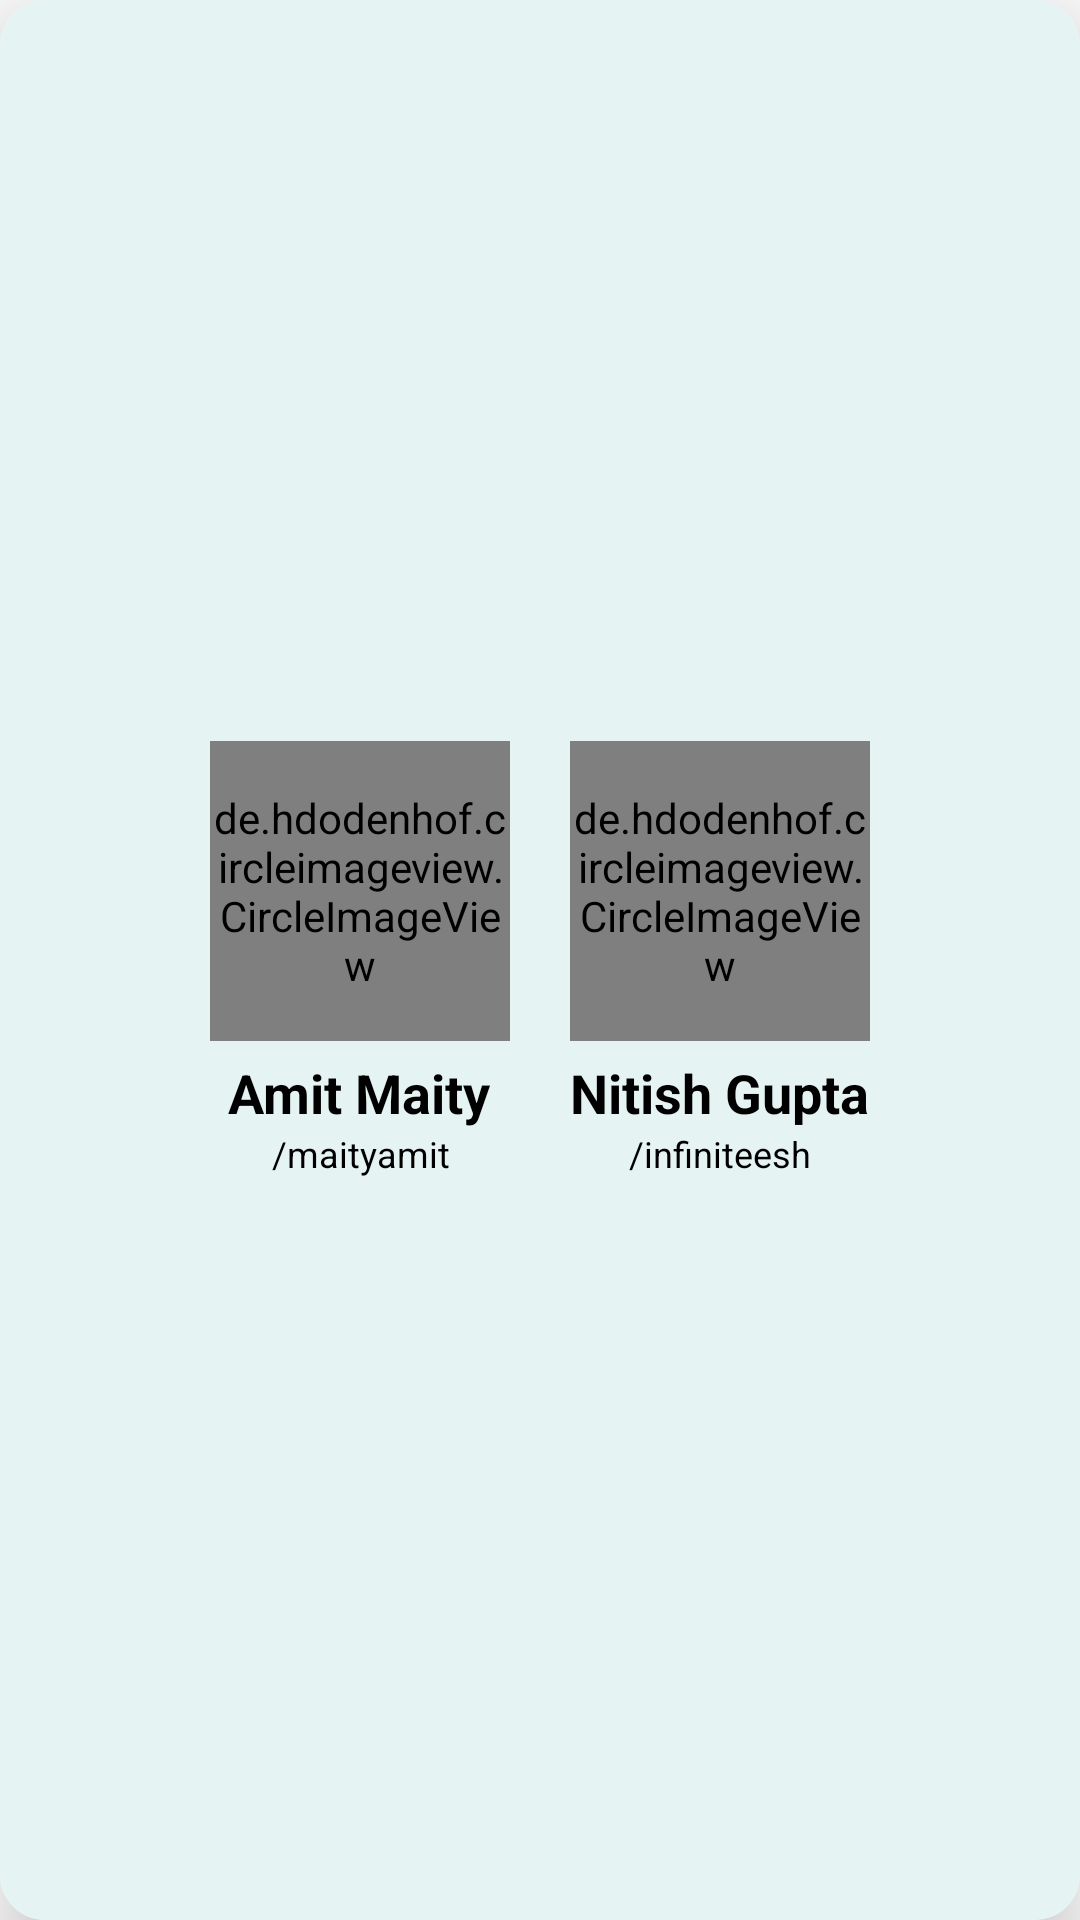

Layout XML and referenced resources for this Android screen:
<!-- AndroidManifest.xml: application theme Theme.AKTURankPredictor -->
<!-- res/layout/myself_profile_layout.xml -->
<?xml version="1.0" encoding="utf-8"?>
<androidx.cardview.widget.CardView android:id="@+id/options_01"
    android:layout_width="wrap_content"
    android:layout_height="wrap_content"
    app:cardCornerRadius="15dp"
    app:cardElevation="15dp"
    app:cardMaxElevation="15dp"
    android:layout_gravity="center"
    android:layout_weight="1"
    android:elevation="15dp"
    xmlns:android="http://schemas.android.com/apk/res/android"
    xmlns:app="http://schemas.android.com/apk/res-auto">

    <RelativeLayout
        android:layout_width="match_parent"
        android:layout_height="match_parent"
        android:paddingTop="5dp"
        android:paddingBottom="5dp"
        android:background="#e5f3f3">

        <LinearLayout
            android:layout_width="wrap_content"
            android:layout_height="wrap_content"
            android:layout_centerInParent="true"
            android:orientation="horizontal">


            <LinearLayout
                android:id="@+id/myprofile_amit"
                android:layout_width="wrap_content"
                android:layout_height="wrap_content"
                android:layout_marginStart="15dp"
                android:layout_marginEnd="10dp"
                android:gravity="center"
                android:orientation="vertical">


                <de.hdodenhof.circleimageview.CircleImageView
                    android:layout_width="100dp"
                    android:layout_height="100dp"
                    android:layout_marginTop="10dp"
                    android:src="@drawable/my_photo"/>


                <TextView
                    android:layout_width="wrap_content"
                    android:layout_height="wrap_content"
                    android:layout_gravity="center"
                    android:gravity="center"
                    android:textSize="18sp"
                    android:layout_marginTop="5dp"
                    android:textStyle="bold"
                    android:text="Amit Maity"
                    android:textColor="@color/black" />

                <TextView
                    android:layout_width="wrap_content"
                    android:layout_height="wrap_content"
                    android:textSize="12sp"
                    android:textColor="@color/black"
                    android:layout_marginBottom="10dp"
                    android:gravity="center"
                    android:layout_marginStart="5dp"
                    android:layout_marginEnd="5dp"
                    android:text="/maityamit"/>



            </LinearLayout>

            <LinearLayout
                android:id="@+id/myprofile_nitish"
                android:layout_width="wrap_content"
                android:layout_height="wrap_content"
                android:layout_marginStart="10dp"
                android:layout_marginEnd="15dp"
                android:gravity="center"
                android:orientation="vertical">


                <de.hdodenhof.circleimageview.CircleImageView
                    android:layout_width="100dp"
                    android:layout_height="100dp"
                    android:layout_marginTop="10dp"
                    android:src="@drawable/nitish"/>


                <TextView
                    android:layout_width="wrap_content"
                    android:layout_height="wrap_content"
                    android:layout_gravity="center"
                    android:gravity="center"
                    android:textSize="18sp"
                    android:layout_marginTop="5dp"
                    android:textStyle="bold"
                    android:text="Nitish Gupta"
                    android:textColor="@color/black" />

                <TextView
                    android:layout_width="match_parent"
                    android:layout_height="wrap_content"
                    android:textSize="12sp"
                    android:textColor="@color/black"
                    android:layout_marginBottom="10dp"
                    android:gravity="center"
                    android:layout_marginStart="5dp"
                    android:layout_marginEnd="5dp"
                    android:text="/infiniteesh"/>



            </LinearLayout>


        </LinearLayout>




    </RelativeLayout>






</androidx.cardview.widget.CardView>
<!-- resources referenced by this layout -->
<resources>
  <color name="black">#FF000000</color>
  <!-- drawable my_photo: jpg bitmap (drawable, 83813 bytes) -->
  <!-- drawable nitish: png bitmap (drawable, 421352 bytes) -->
  <style name="Theme.AKTURankPredictor" parent="Base.Theme.AKTURankPredictor" />
  <style name="Base.Theme.AKTURankPredictor" parent="Theme.MaterialComponents.Light.NoActionBar">
          
          
          <item name="colorPrimary">@color/purple_200</item>
          <item name="colorPrimaryDark">@color/purple_200</item>
          <item name="colorAccent">@color/purple_200</item>
          <item name="bottomSheetDialogTheme">@style/AppBottomSheetDialogTheme</item>
      </style>
  <color name="purple_200">#b0c9f1</color>
  <style name="AppBottomSheetDialogTheme" parent="Theme.Design.Light.BottomSheetDialog">
          <item name="android:background">@android:color/transparent</item>
          <item name="bottomSheetStyle">@style/AppModalStyle</item>
      </style>
  <style name="AppModalStyle" parent="Widget.Design.BottomSheet.Modal">
          <item name="android:background">@drawable/rounded</item>
      </style>
  <!-- drawable rounded (drawable) -->
  <?xml version="1.0" encoding="utf-8"?>
  <shape xmlns:android="http://schemas.android.com/apk/res/android"
      android:shape="rectangle">
      <solid android:color="#1A1A1A"/>
      <corners android:topLeftRadius="40dp"
          android:topRightRadius="40dp"/>
  
  </shape>
</resources>
